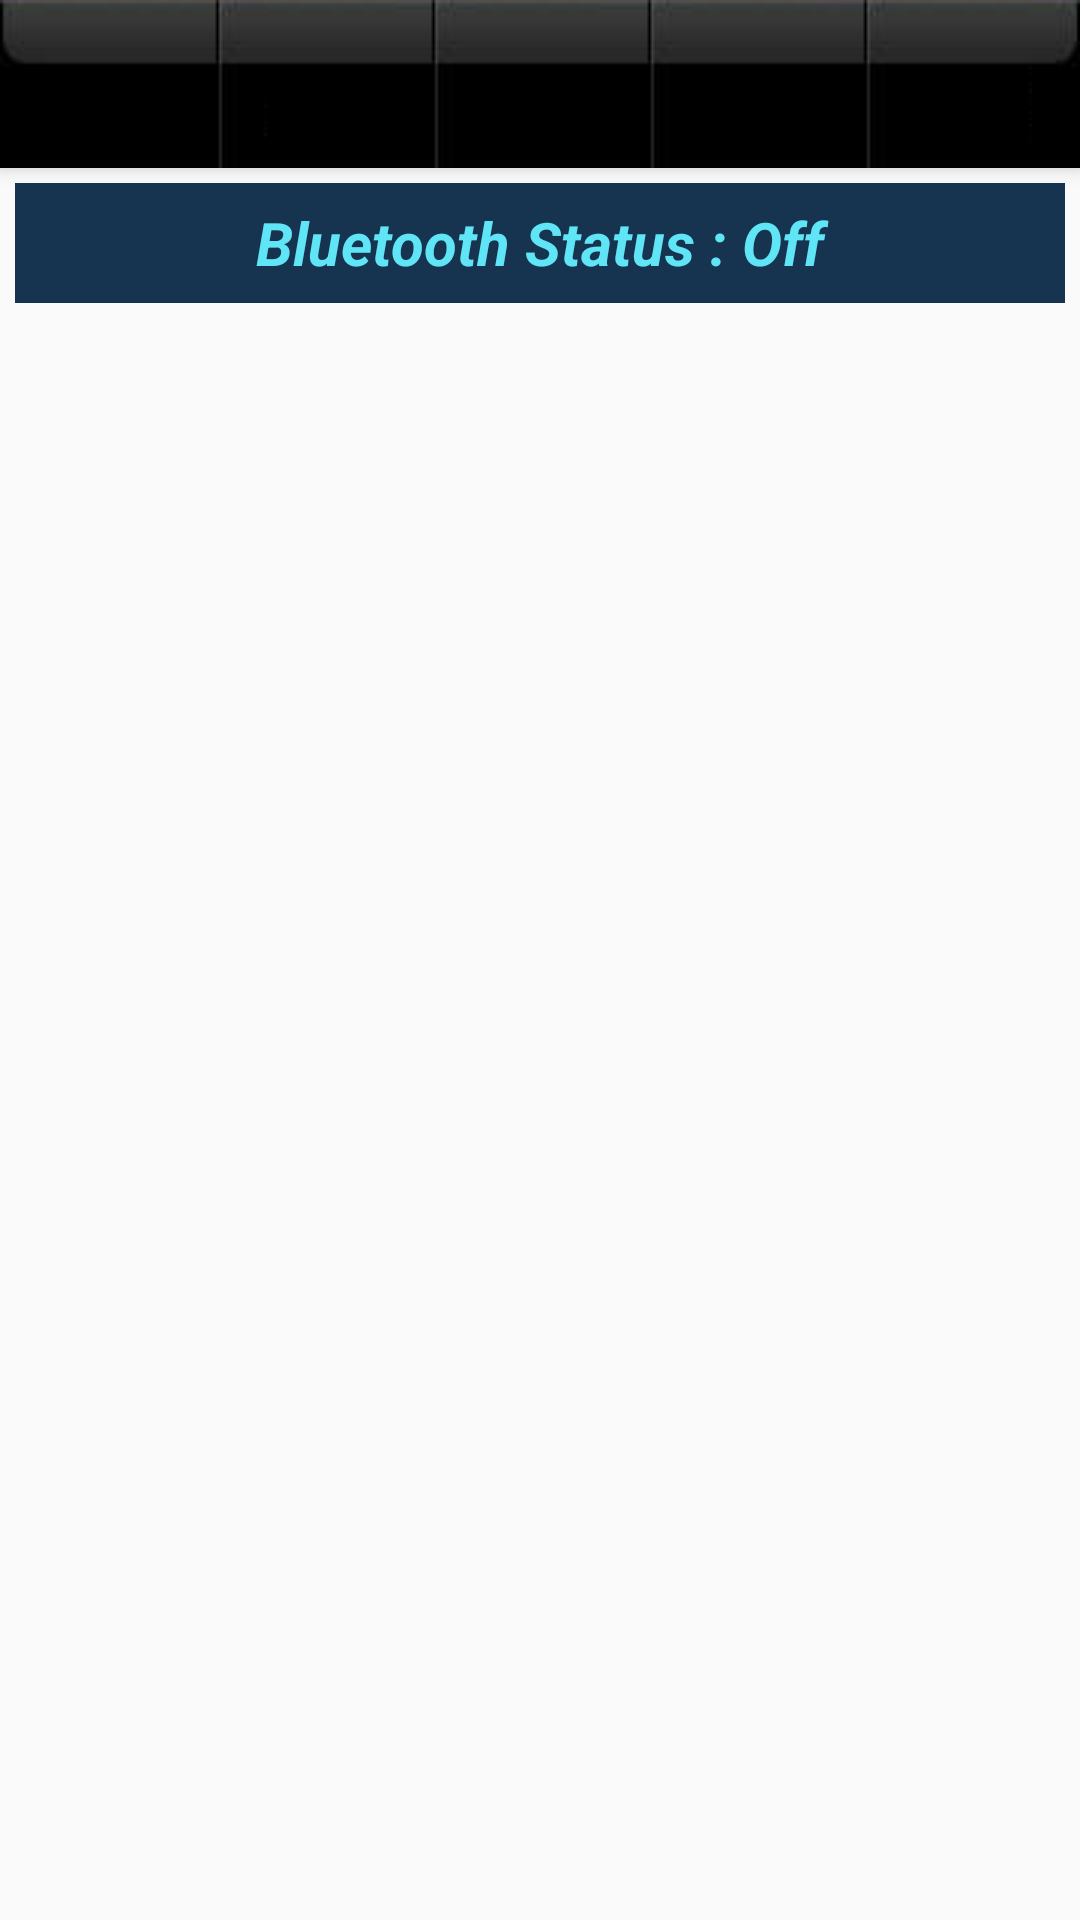

This screen was rendered from an Android layout file. Write that file and the resources it references.
<!-- AndroidManifest.xml: application theme AppTheme -->
<!-- res/layout/activity_activity_intermediate.xml -->
<?xml version="1.0" encoding="utf-8"?>
<android.support.design.widget.CoordinatorLayout
    xmlns:android="http://schemas.android.com/apk/res/android"
    xmlns:app="http://schemas.android.com/apk/res-auto"
    xmlns:tools="http://schemas.android.com/tools" android:layout_width="match_parent"
    android:layout_height="match_parent" android:fitsSystemWindows="true"
    tools:context="com.example.prn763.bluetoothproject.ReceiverActivity">

    <android.support.design.widget.AppBarLayout android:layout_height="wrap_content"
        android:layout_width="match_parent" android:theme="@style/AppTheme.AppBarOverlay">

        <android.support.v7.widget.Toolbar android:id="@+id/toolbar"
            android:layout_width="match_parent" android:layout_height="?attr/actionBarSize"
            android:background="@drawable/toolbar" app:popupTheme="@style/AppTheme.PopupOverlay"
            android:titleTextColor="#fdfefd" android:gravity="center"/>

    </android.support.design.widget.AppBarLayout>

    <include layout="@layout/content_activity_intermediate" />



</android.support.design.widget.CoordinatorLayout>
<!-- res/layout/content_activity_intermediate.xml (included above) -->
<?xml version="1.0" encoding="utf-8"?>
<RelativeLayout xmlns:android="http://schemas.android.com/apk/res/android"
    xmlns:tools="http://schemas.android.com/tools"
    xmlns:app="http://schemas.android.com/apk/res-auto" android:layout_width="match_parent"
    android:layout_height="match_parent"
    android:padding="5dp"
    app:layout_behavior="@string/appbar_scrolling_view_behavior"
    tools:showIn="@layout/activity_activity_intermediate"
    tools:context="com.example.prn763.bluetoothproject.ReceiverActivity"
    android:background="@drawable/androidbg">

    <LinearLayout
        android:orientation="vertical"
        android:layout_width="match_parent"
        android:layout_height="match_parent"
        >

        <TextView
            android:layout_width="match_parent"
            android:layout_height="40dp"
            android:textAppearance="?android:attr/textAppearanceMedium"
            android:text="Bluetooth Status : Off"
            android:textSize="20dp"
            android:textStyle="bold|italic"
            android:textAlignment="center"
            android:id="@+id/rcvrBtStatus"
            android:gravity="center"
            android:background="#163350"
            android:layout_gravity="top"
            android:textColor="#5FE5F6" />

        <ListView
            android:layout_width="match_parent"
            android:layout_height="fill_parent"
            android:id="@+id/rcvrBtDeviceList"
            android:layout_below="@+id/rcvrBtStatus"
            android:layout_alignParentLeft="true"
            android:layout_alignParentStart="true"/>

        <ImageView
            android:layout_width="wrap_content"
            android:layout_height="wrap_content"
            android:layout_gravity="center_horizontal|center_vertical"
            android:id="@+id/tryAgainImageView"
            android:background="@drawable/tryagain"
            android:layout_marginTop="200dp"/>



    </LinearLayout>
</RelativeLayout>
<!-- resources referenced by this layout -->
<resources>
  <!-- drawable toolbar: png bitmap (drawable, 1988 bytes) -->
  <!-- drawable tryagain: png bitmap (drawable, 12009 bytes) -->
  <style name="AppTheme.AppBarOverlay" parent="ThemeOverlay.AppCompat.Dark.ActionBar" />
  <style name="AppTheme.PopupOverlay" parent="ThemeOverlay.AppCompat.Light" />
  <style name="AppTheme" parent="Theme.AppCompat.Light.DarkActionBar">
          
          <item name="colorPrimary">@color/colorPrimary</item>
          <item name="colorPrimaryDark">@color/colorPrimaryDark</item>
          <item name="colorAccent">@color/white</item>
          <item name="android:textColor">@color/darkwhite</item>
          <item name="android:textStyle">italic</item>
  
      </style>
  <color name="colorPrimary">#3F51B5</color>
  <color name="colorPrimaryDark">#303F9F</color>
  <color name="white">#D6DADB</color>
  <color name="darkwhite">#ABAFB0</color>
</resources>
